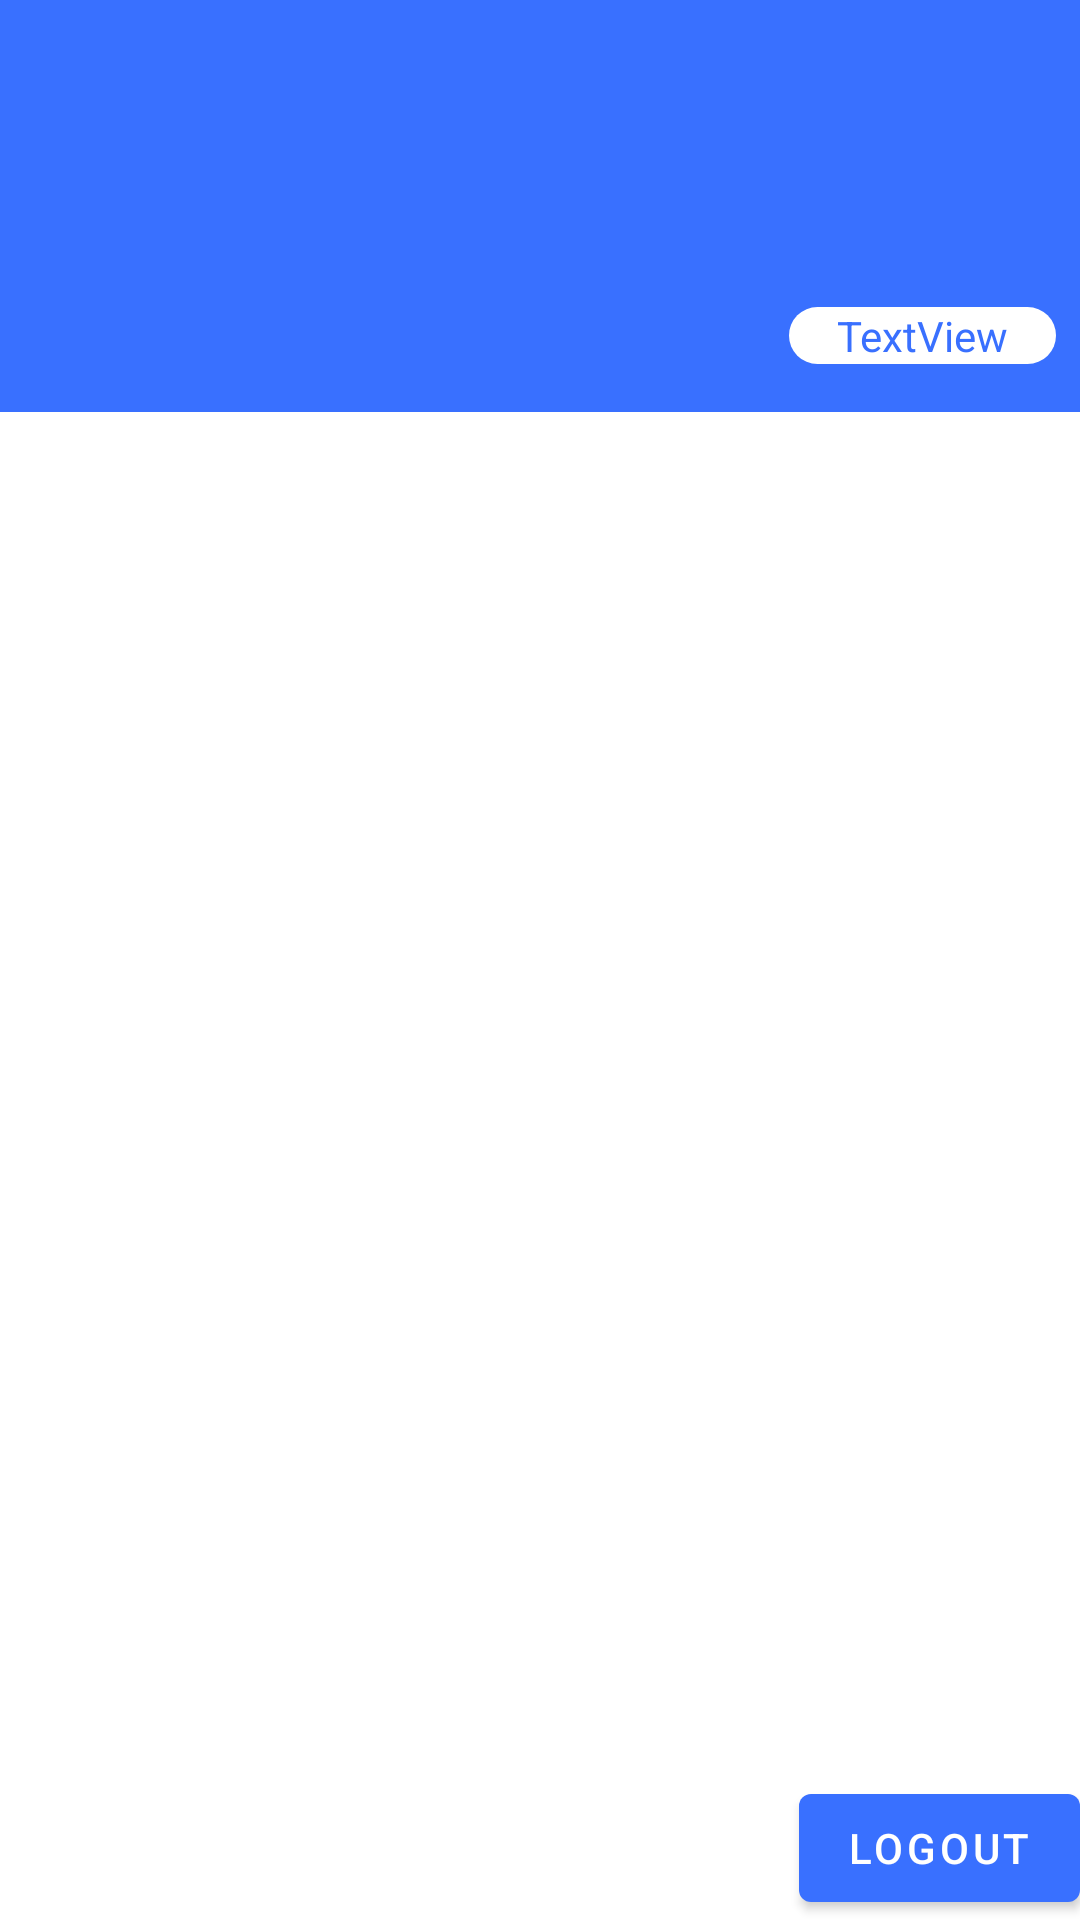

Android layout source for this screen:
<!-- AndroidManifest.xml: activity theme Theme.MyApplicationSchool.NoActionBar -->
<!-- res/layout/activity_teacher.xml -->
<?xml version="1.0" encoding="utf-8"?>
<androidx.constraintlayout.widget.ConstraintLayout xmlns:android="http://schemas.android.com/apk/res/android"
    xmlns:app="http://schemas.android.com/apk/res-auto"
    xmlns:tools="http://schemas.android.com/tools"
    android:layout_width="match_parent"
    android:layout_height="match_parent"
    tools:context=".ui.activity.teacher.TeacherActivity">

    <com.google.android.material.appbar.AppBarLayout
        android:id="@+id/appbar"
        android:layout_width="match_parent"
        android:layout_height="wrap_content"
        app:layout_constraintEnd_toEndOf="parent"
        app:layout_constraintStart_toStartOf="parent"
        app:layout_constraintTop_toTopOf="parent">

        <com.google.android.material.appbar.CollapsingToolbarLayout
            android:layout_width="match_parent"
            android:layout_height="match_parent"
            app:contentScrim="?attr/colorPrimary"
            app:layout_scrollFlags="scroll|enterAlways|enterAlwaysCollapsed"
            app:toolbarId="@+id/toolbar">


            <androidx.constraintlayout.widget.ConstraintLayout
                android:layout_width="match_parent"
                android:layout_height="match_parent">

                <TextView
                    android:id="@+id/textViewTeacherName"
                    android:layout_width="wrap_content"
                    android:layout_height="wrap_content"
                    android:layout_marginEnd="8dp"
                    tools:text="TextView"
                    android:theme="@style/TextBoldTitle"
                    app:layout_constraintEnd_toEndOf="parent"
                    app:layout_constraintTop_toTopOf="@+id/imageViewTeacher" />

                <TextView
                    android:id="@+id/textViewMajor"
                    android:layout_width="wrap_content"
                    android:layout_height="wrap_content"
                    android:layout_marginTop="8dp"
                    android:layout_marginEnd="8dp"
                    android:layout_marginRight="8dp"
                    tools:text="TextView"
                    android:theme="@style/text_purple_200"
                    app:layout_constraintEnd_toEndOf="parent"
                    app:layout_constraintTop_toBottomOf="@+id/textViewTeacherName" />

                <TextView
                    android:id="@+id/textView10"
                    android:layout_width="wrap_content"
                    android:layout_height="wrap_content"
                    android:layout_marginEnd="8dp"
                    android:layout_marginBottom="16dp"
                    android:background="@drawable/bg_solid_white2"
                    android:paddingStart="16dp"
                    android:paddingEnd="16dp"
                    android:text="TextView"
                    android:textColor="@color/purple_500"
                    app:layout_constraintBottom_toBottomOf="parent"
                    app:layout_constraintEnd_toEndOf="parent"
                    app:layout_constraintTop_toBottomOf="@+id/textViewMajor" />

                <ImageView
                    android:id="@+id/imageViewTeacher"
                    android:layout_width="120dp"
                    android:layout_height="120dp"
                    android:layout_marginStart="8dp"
                    android:layout_marginLeft="8dp"
                    app:layout_constraintBottom_toBottomOf="parent"
                    app:layout_constraintStart_toStartOf="parent"
                    app:layout_constraintTop_toTopOf="parent"
                    android:src="@drawable/profile" />
            </androidx.constraintlayout.widget.ConstraintLayout>
        </com.google.android.material.appbar.CollapsingToolbarLayout>
    </com.google.android.material.appbar.AppBarLayout>

    <androidx.core.widget.NestedScrollView
        android:id="@+id/nestedScrollView"
        android:layout_width="match_parent"


        android:layout_height="0dp"
        app:layout_behavior="com.google.android.material.appbar.AppBarLayout$ScrollingViewBehavior"
        app:layout_constraintBottom_toBottomOf="parent"
        app:layout_constraintEnd_toEndOf="parent"
        app:layout_constraintHorizontal_bias="0.0"
        app:layout_constraintStart_toStartOf="parent"
        app:layout_constraintTop_toBottomOf="@+id/appbar"
        app:layout_constraintVertical_bias="1.0">


        <androidx.recyclerview.widget.RecyclerView
            android:id="@+id/recyclerView_category"
            android:layout_width="match_parent"
            android:layout_height="wrap_content"
            android:background="@color/white" />
    </androidx.core.widget.NestedScrollView>

    <Button
        android:id="@+id/buttonLogout"
        android:layout_width="wrap_content"
        android:layout_height="wrap_content"
        android:text="Logout"
        app:layout_constraintBottom_toBottomOf="parent"
        app:layout_constraintEnd_toEndOf="parent" />

</androidx.constraintlayout.widget.ConstraintLayout>
<!-- resources referenced by this layout -->
<resources>
  <color name="purple_500">#3970FF</color>
  <color name="white">#FFFFFFFF</color>
  <!-- drawable bg_solid_white2 (drawable) -->
  <?xml version="1.0" encoding="utf-8"?>
  <shape xmlns:android="http://schemas.android.com/apk/res/android">
   <solid
       android:color="@color/white"/>
      <corners
          android:radius="16dp"/>
  
  </shape>
  <style name="TextBoldTitle">
          <item name="android:textColor">@color/white</item>
          <item name="android:textSize">36sp</item>
          <item name="android:textStyle">bold</item>
      </style>
  <style name="text_purple_200">
          <item name="android:textColor">@color/purple_200</item>
          <item name="android:textSize">28sp</item>
          <item name="android:textStyle">bold</item>
      </style>
  <style name="Theme.MyApplicationSchool.NoActionBar">
          <item name="windowActionBar">false</item>
          <item name="windowNoTitle">true</item>
      </style>
  <color name="purple_200">#9EB9FF</color>
</resources>
